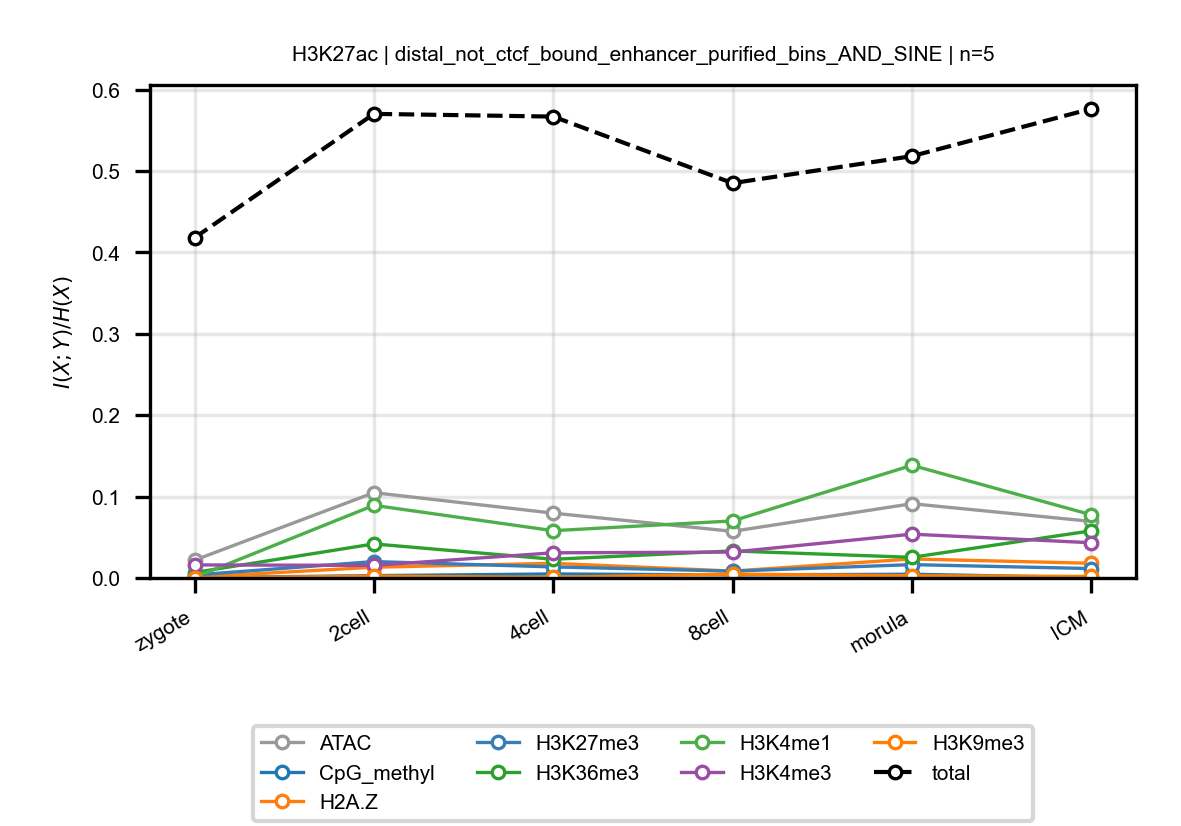

Values plotted in this chart, from the file beside it:
anchor, target, n_bins, stage, block, normalized_mi
H3K27ac, ATAC, 5, zygote, distal_not_ctcf_bound_enhancer_purified_…, 0.02189
H3K27ac, ATAC, 5, 2cell, distal_not_ctcf_bound_enhancer_purified_…, 0.1048
H3K27ac, ATAC, 5, 4cell, distal_not_ctcf_bound_enhancer_purified_…, 0.07964
H3K27ac, ATAC, 5, 8cell, distal_not_ctcf_bound_enhancer_purified_…, 0.05731
H3K27ac, ATAC, 5, morula, distal_not_ctcf_bound_enhancer_purified_…, 0.09125
H3K27ac, ATAC, 5, ICM, distal_not_ctcf_bound_enhancer_purified_…, 0.06955
H3K27ac, CpG_methyl, 5, zygote, distal_not_ctcf_bound_enhancer_purified_…, 0.0003634
H3K27ac, CpG_methyl, 5, 2cell, distal_not_ctcf_bound_enhancer_purified_…, 0.00286
H3K27ac, CpG_methyl, 5, 4cell, distal_not_ctcf_bound_enhancer_purified_…, 0.004933
H3K27ac, CpG_methyl, 5, 8cell, distal_not_ctcf_bound_enhancer_purified_…, 0.003731
H3K27ac, CpG_methyl, 5, morula, distal_not_ctcf_bound_enhancer_purified_…, 0.004564
H3K27ac, CpG_methyl, 5, ICM, distal_not_ctcf_bound_enhancer_purified_…, 0.0004925
H3K27ac, H2A.Z, 5, zygote, distal_not_ctcf_bound_enhancer_purified_…, 0.0009817
H3K27ac, H2A.Z, 5, 2cell, distal_not_ctcf_bound_enhancer_purified_…, 0.01322
H3K27ac, H2A.Z, 5, 4cell, distal_not_ctcf_bound_enhancer_purified_…, 0.01798
H3K27ac, H2A.Z, 5, 8cell, distal_not_ctcf_bound_enhancer_purified_…, 0.008466
H3K27ac, H2A.Z, 5, morula, distal_not_ctcf_bound_enhancer_purified_…, 0.02333
H3K27ac, H2A.Z, 5, ICM, distal_not_ctcf_bound_enhancer_purified_…, 0.01807
H3K27ac, H3K27me3, 5, zygote, distal_not_ctcf_bound_enhancer_purified_…, 0.00366
H3K27ac, H3K27me3, 5, 2cell, distal_not_ctcf_bound_enhancer_purified_…, 0.02015
H3K27ac, H3K27me3, 5, 4cell, distal_not_ctcf_bound_enhancer_purified_…, 0.01358
H3K27ac, H3K27me3, 5, 8cell, distal_not_ctcf_bound_enhancer_purified_…, 0.008388
H3K27ac, H3K27me3, 5, morula, distal_not_ctcf_bound_enhancer_purified_…, 0.0164
H3K27ac, H3K27me3, 5, ICM, distal_not_ctcf_bound_enhancer_purified_…, 0.01155
H3K27ac, H3K36me3, 5, zygote, distal_not_ctcf_bound_enhancer_purified_…, 0.006716
H3K27ac, H3K36me3, 5, 2cell, distal_not_ctcf_bound_enhancer_purified_…, 0.04185
H3K27ac, H3K36me3, 5, 4cell, distal_not_ctcf_bound_enhancer_purified_…, 0.02298
H3K27ac, H3K36me3, 5, 8cell, distal_not_ctcf_bound_enhancer_purified_…, 0.03322
H3K27ac, H3K36me3, 5, morula, distal_not_ctcf_bound_enhancer_purified_…, 0.02537
H3K27ac, H3K36me3, 5, ICM, distal_not_ctcf_bound_enhancer_purified_…, 0.05796
H3K27ac, H3K4me1, 5, zygote, distal_not_ctcf_bound_enhancer_purified_…, 0.0007704
H3K27ac, H3K4me1, 5, 2cell, distal_not_ctcf_bound_enhancer_purified_…, 0.08926
H3K27ac, H3K4me1, 5, 4cell, distal_not_ctcf_bound_enhancer_purified_…, 0.0581
H3K27ac, H3K4me1, 5, 8cell, distal_not_ctcf_bound_enhancer_purified_…, 0.0701
H3K27ac, H3K4me1, 5, morula, distal_not_ctcf_bound_enhancer_purified_…, 0.1385
H3K27ac, H3K4me1, 5, ICM, distal_not_ctcf_bound_enhancer_purified_…, 0.07766
H3K27ac, H3K4me3, 5, zygote, distal_not_ctcf_bound_enhancer_purified_…, 0.01605
H3K27ac, H3K4me3, 5, 2cell, distal_not_ctcf_bound_enhancer_purified_…, 0.01543
H3K27ac, H3K4me3, 5, 4cell, distal_not_ctcf_bound_enhancer_purified_…, 0.03093
H3K27ac, H3K4me3, 5, 8cell, distal_not_ctcf_bound_enhancer_purified_…, 0.03181
H3K27ac, H3K4me3, 5, morula, distal_not_ctcf_bound_enhancer_purified_…, 0.05384
H3K27ac, H3K4me3, 5, ICM, distal_not_ctcf_bound_enhancer_purified_…, 0.0433
H3K27ac, H3K9me3, 5, zygote, distal_not_ctcf_bound_enhancer_purified_…, 4.457178821050573e-05
H3K27ac, H3K9me3, 5, 2cell, distal_not_ctcf_bound_enhancer_purified_…, 0.002245
H3K27ac, H3K9me3, 5, 4cell, distal_not_ctcf_bound_enhancer_purified_…, 0.0007462
H3K27ac, H3K9me3, 5, 8cell, distal_not_ctcf_bound_enhancer_purified_…, 0.004786
H3K27ac, H3K9me3, 5, morula, distal_not_ctcf_bound_enhancer_purified_…, 0.002719
H3K27ac, H3K9me3, 5, ICM, distal_not_ctcf_bound_enhancer_purified_…, 0.001894
H3K27ac, total, 5, zygote, distal_not_ctcf_bound_enhancer_purified_…, 0.418
H3K27ac, total, 5, 2cell, distal_not_ctcf_bound_enhancer_purified_…, 0.5703
H3K27ac, total, 5, 4cell, distal_not_ctcf_bound_enhancer_purified_…, 0.567
H3K27ac, total, 5, 8cell, distal_not_ctcf_bound_enhancer_purified_…, 0.4852
H3K27ac, total, 5, morula, distal_not_ctcf_bound_enhancer_purified_…, 0.5183
H3K27ac, total, 5, ICM, distal_not_ctcf_bound_enhancer_purified_…, 0.5766
